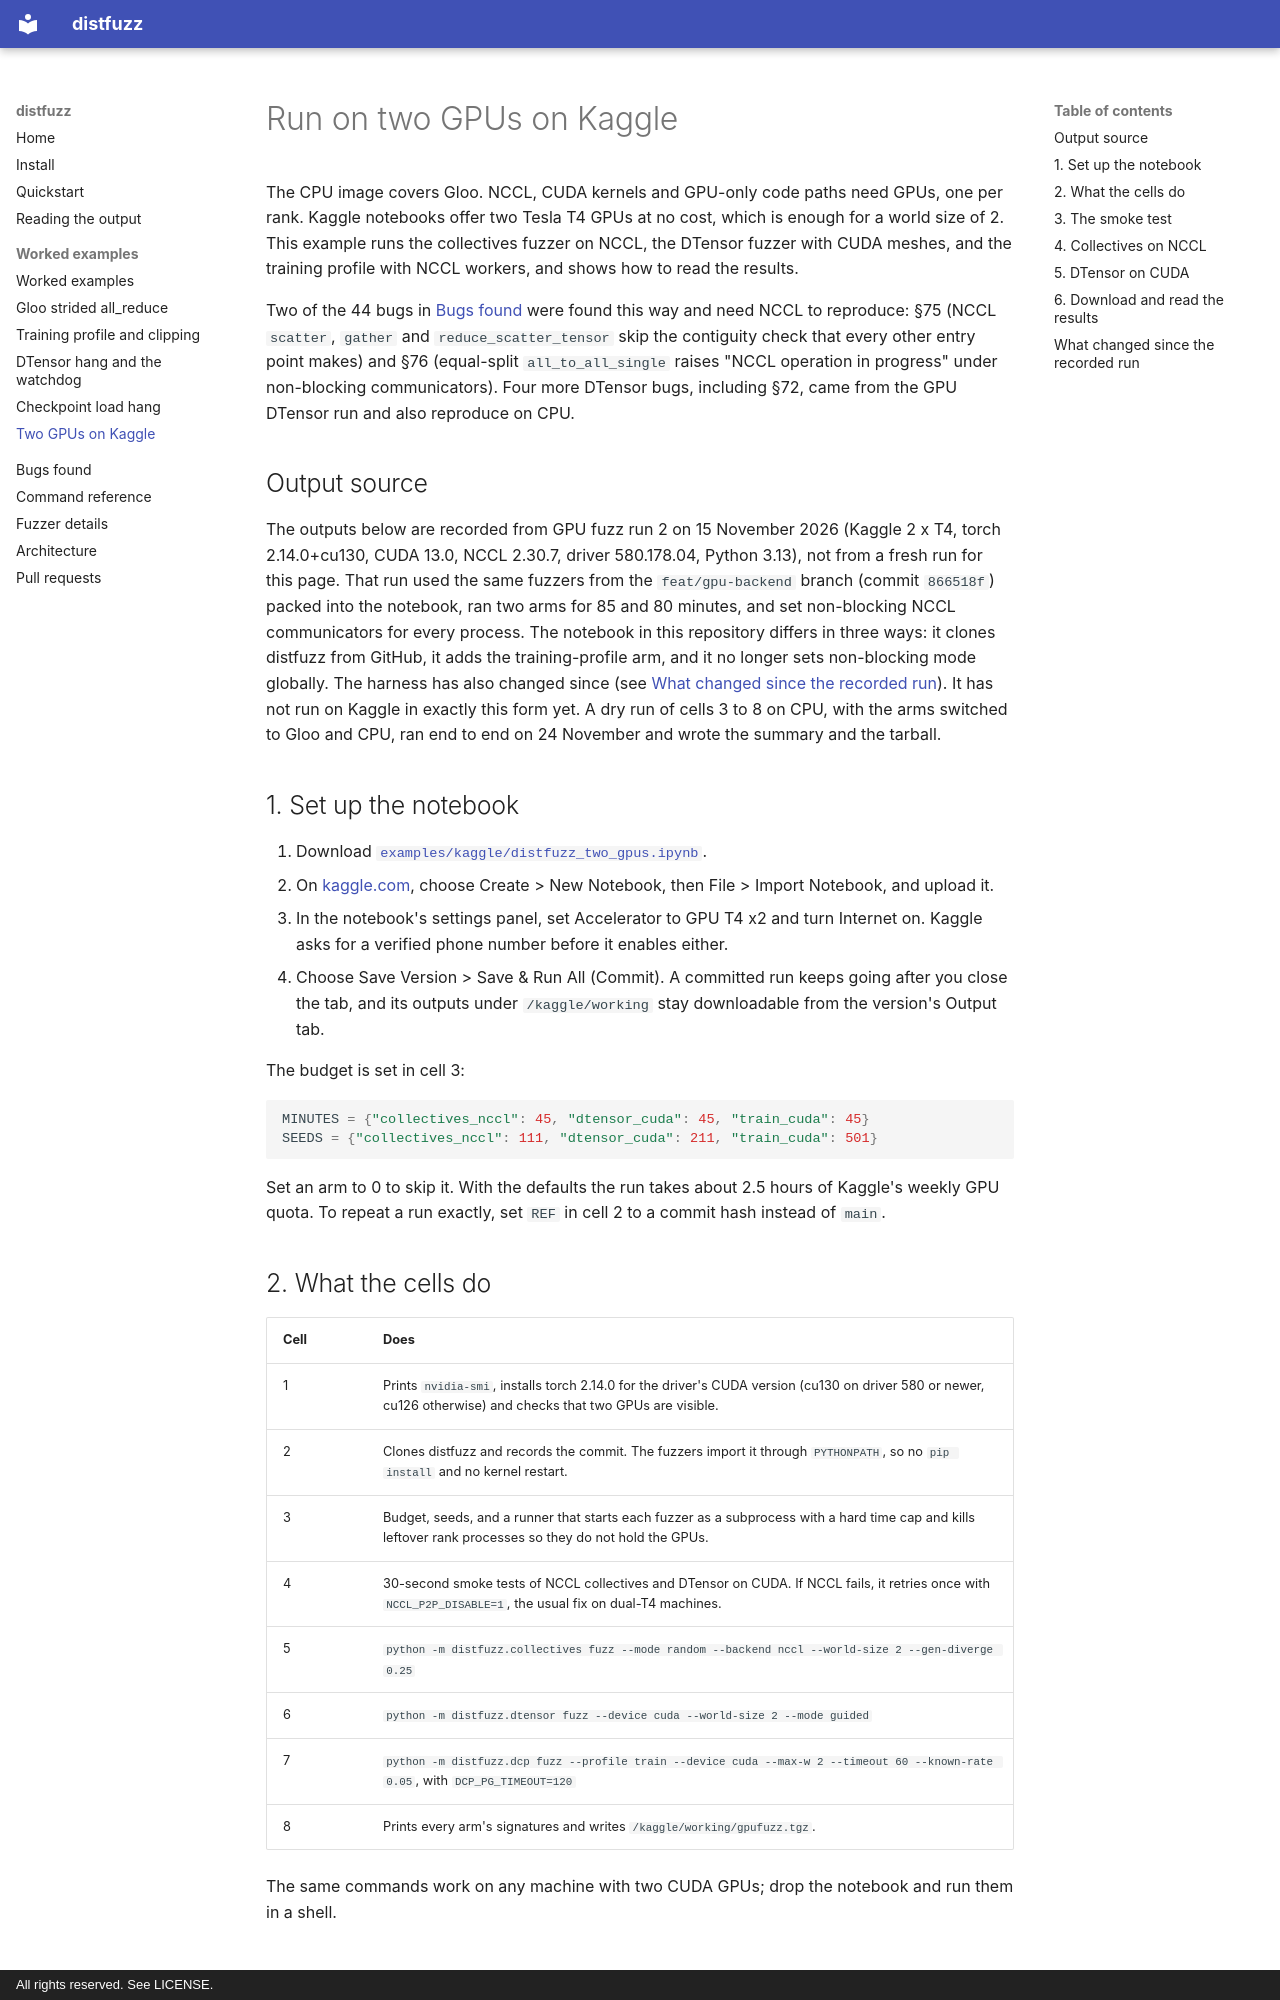

repository: Temilola23/distfuzz · page: examples/kaggle-two-gpus/index.html · generator: mkdocs · copyright: All rights reserved. See LICENSE.

# Run on two GPUs on Kaggle

The CPU image covers Gloo. NCCL, CUDA kernels and GPU-only code paths need GPUs, one per rank. Kaggle notebooks offer two Tesla T4 GPUs at no cost, which is enough for a world size of 2. This example runs the collectives fuzzer on NCCL, the DTensor fuzzer with CUDA meshes, and the training profile with NCCL workers, and shows how to read the results.

Two of the 44 bugs in [Bugs found](../bugs.md) were found this way and need NCCL to reproduce: §75 (NCCL `scatter`, `gather` and `reduce_scatter_tensor` skip the contiguity check that every other entry point makes) and §76 (equal-split `all_to_all_single` raises "NCCL operation in progress" under non-blocking communicators). Four more DTensor bugs, including §72, came from the GPU DTensor run and also reproduce on CPU.

## Output source

The outputs below are recorded from GPU fuzz run 2 on 15 November 2026 (Kaggle 2 x T4, torch 2.14.0+cu130, CUDA 13.0, NCCL 2.30.7, driver 580.178.04, Python 3.13), not from a fresh run for this page. That run used the same fuzzers from the `feat/gpu-backend` branch (commit `866518f`) packed into the notebook, ran two arms for 85 and 80 minutes, and set non-blocking NCCL communicators for every process. The notebook in this repository differs in three ways: it clones distfuzz from GitHub, it adds the training-profile arm, and it no longer sets non-blocking mode globally. The harness has also changed since (see [What changed since the recorded run](#what-changed-since-the-recorded-run)). It has not run on Kaggle in exactly this form yet. A dry run of cells 3 to 8 on CPU, with the arms switched to Gloo and CPU, ran end to end on 24 November and wrote the summary and the tarball.

## 1. Set up the notebook

1. Download [`examples/kaggle/distfuzz_two_gpus.ipynb`](https://github.com/Temilola23/distfuzz/blob/main/examples/kaggle/distfuzz_two_gpus.ipynb).
2. On [kaggle.com](https://www.kaggle.com), choose Create > New Notebook, then File > Import Notebook, and upload it.
3. In the notebook's settings panel, set Accelerator to GPU T4 x2 and turn Internet on. Kaggle asks for a verified phone number before it enables either.
4. Choose Save Version > Save & Run All (Commit). A committed run keeps going after you close the tab, and its outputs under `/kaggle/working` stay downloadable from the version's Output tab.

The budget is set in cell 3:

```python
MINUTES = {"collectives_nccl": 45, "dtensor_cuda": 45, "train_cuda": 45}
SEEDS = {"collectives_nccl": 111, "dtensor_cuda": 211, "train_cuda": 501}
```

Set an arm to 0 to skip it. With the defaults the run takes about 2.5 hours of Kaggle's weekly GPU quota. To repeat a run exactly, set `REF` in cell 2 to a commit hash instead of `main`.

## 2. What the cells do

| Cell | Does |
|---|---|
| 1 | Prints `nvidia-smi`, installs torch 2.14.0 for the driver's CUDA version (cu130 on driver 580 or newer, cu126 otherwise) and checks that two GPUs are visible. |
| 2 | Clones distfuzz and records the commit. The fuzzers import it through `PYTHONPATH`, so no `pip install` and no kernel restart. |
| 3 | Budget, seeds, and a runner that starts each fuzzer as a subprocess with a hard time cap and kills leftover rank processes so they do not hold the GPUs. |
| 4 | 30-second smoke tests of NCCL collectives and DTensor on CUDA. If NCCL fails, it retries once with `NCCL_P2P_DISABLE=1`, the usual fix on dual-T4 machines. |
| 5 | `python -m distfuzz.collectives fuzz --mode random --backend nccl --world-size 2 --gen-diverge 0.25` |
| 6 | `python -m distfuzz.dtensor fuzz --device cuda --world-size 2 --mode guided` |
| 7 | `python -m distfuzz.dcp fuzz --profile train --device cuda --max-w 2 --timeout 60 --known-rate 0.05`, with `DCP_PG_TIMEOUT=120` |
| 8 | Prints every arm's signatures and writes `/kaggle/working/gpufuzz.tgz`. |

The same commands work on any machine with two CUDA GPUs; drop the notebook and run them in a shell.
